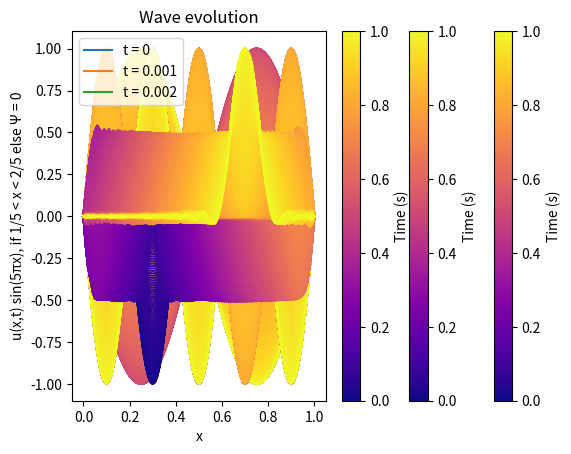
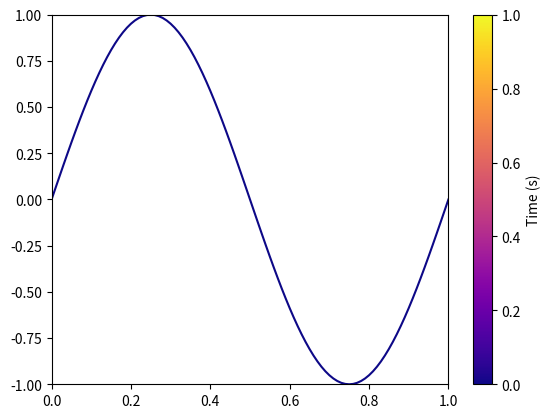
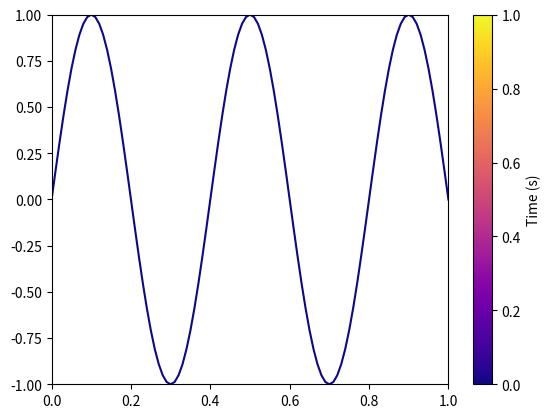
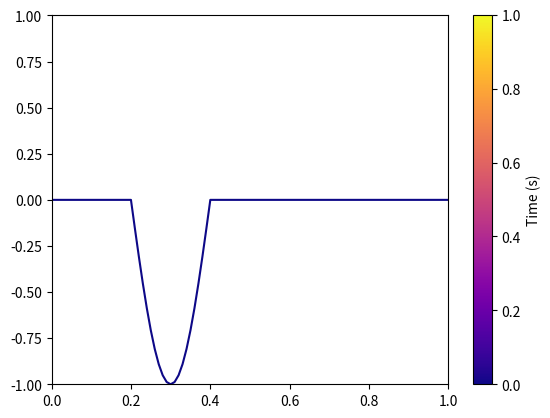

Source code (Python) for these figures, in order:
# Wave Equation
import numpy as np
import matplotlib.pyplot as plt
from matplotlib.animation import FuncAnimation
import matplotlib as mpl

# Question A
# Discretize the wave equation, and write it in a form suitable for implementing in a computer program. 
# Assume that the boundaries are fixed, Ψ(x =0,t) = 0, Ψ(x = L,t) = 0. 
# L is the length of the string. 
# Take L = 1 for simplicity.
# Divide the string in N intervals, so that the interval length is ∆x = L/N. 
# Also consider the boundary cases. 
# If you use Euler’s method, you need to use both Ψ(x,t) and Ψt(x,t) as variables.
# Or use the stepping method from the lectures, which uses Ψ at the two most recent time points to calculate it at the next one.

L = 1 # length of the string
c = 1 # wave speed (m/s)

N = 100 # number of spatial points
dx = L / N # spatial step size
x = np.linspace(0, L, N + 1)
T = 1  # total time of simulation
dt = 0.001         # c * (dt / dx) <= 1 for stability
Nt = int(T / dt) # number of time steps
r = c * (dt / dx) 

u = np.zeros((Nt+1, N+1)) # u[n, i] n = time, i = space
v = np.zeros((Nt+1, N+1))
y = np.zeros((Nt+1, N+1))

u[0, :] = np.sin(2*np.pi*x)
# initial conditions (fixed boundary conditions)
u[0, 0] = 0.0
u[0, -1] = 0.0

v[0, :] = np.sin(5*np.pi*x)
# initial conditions (fixed boundary conditions)
v[0, 0] = 0.0
v[0, -1] = 0.0

y[0, :] = np.where((x > (1/5)) & (x < (2/5)), np.sin(5 * np.pi * x), 0.0)
# initial conditions (fixed boundary conditions)
y[0, 0] = 0.0
y[0, -1] = 0.0

def initial_wave_profile(u, N, r):
    for i in range(1, N):
        # initial wave profile (displacement at time t=1) -> use Taylor expansion to find u[1, i]
        u[1, i] = u[0, i] + 0.5 * r**2 * (u[0, i+1] - 2*u[0, i] + u[0, i-1])
    u[1, 0] = 0.0
    u[1, -1] = 0.0
    return u

def propagate_wave(u, N, Nt, r):
    for n in range(1, Nt):
        for i in range(1, N):
            u[n+1, i] = 2*u[n, i] - u[n-1, i] + r**2 * (u[n, i+1] - 2*u[n, i] + u[n, i-1])
        u[n+1, 0] = 0.0
        u[n+1, -1] = 0.0
    return u 

u = initial_wave_profile(u, N, r)
u = propagate_wave(u, N, Nt, r)
v = initial_wave_profile(v, N, r)
v = propagate_wave(v, N, Nt, r)
y = initial_wave_profile(y, N, r)
y = propagate_wave(y, N, Nt, r)

# Question C
def animate_wave(u_matrix):
    '''
    Function that animates a wave in 2D
    Assumes each row in the u_matrix is one time step

    Params:
    - u_matrix: matrix containing wave over time. Each row represents one time step
    '''
    N_t, N_x = u_matrix.shape
    x = np.linspace(0, 1, N_x)

    step = 5
    frame_indices = np.arange(0, N_t, step)

    fig, ax = plt.subplots()
    line, = ax.plot(x, u_matrix[0])

    # set limits for proper animation
    ax.set_xlim(x.min(), x.max())
    ax.set_ylim(u_matrix.min(), u_matrix.max())

    # Colormap
    cmap = plt.get_cmap('plasma')

    # Colorbar (shows time)
    sm = mpl.cm.ScalarMappable(cmap=cmap, norm=plt.Normalize(vmin=0, vmax=T))
    sm.set_array([])
    cbar = fig.colorbar(sm, ax=plt.gca())
    cbar.set_label('Time (s)')

    def update(frame_idx):
        t = frame_idx * dt
        line.set_ydata(u_matrix[frame_idx]) # make animation faster by *5\
        line.set_color(cmap(t))
        return line,

    ani = FuncAnimation(
        fig,
        update,
        frames=frame_indices,
        interval=50,
        blit=True
    )
    plt.show()

# Question B
def plot_wave(u, eq):
    cmap = plt.get_cmap('plasma', Nt)
    for i in range(0, Nt):
        t = i * dt
        colour = cmap(i)
        plt.plot(x, u[i, :], color = colour)

    sm = mpl.cm.ScalarMappable(cmap=cmap, norm=plt.Normalize(vmin=0, vmax=T))
    sm.set_array([])
    cbar = plt.colorbar(sm, ax=plt.gca())
    cbar.set_label('Time (s)')

    plt.xlabel("x")
    plt.ylabel(f"u(x,t) {eq}")
    plt.title("Wave evolution")
    plt.show()

# plot initial, mid, final
plt.plot(x, u[0, :], label="t = 0")
plt.plot(x, u[1, :], label=f"t = 0.001")
plt.plot(x, u[2, :], label=f"t = 0.002")
plt.legend()
plt.xlabel("x")
plt.ylabel("u(x,t)")
plt.title("Wave evolution")
plt.show()

# Question B
plot_wave(u, 'sin(2πx)')
plot_wave(v, 'sin(5πx)')
plot_wave(y, 'sin(5πx), if 1/5 < x < 2/5 else Ψ = 0')

# Question C
animate_wave(u)
animate_wave(v)
animate_wave(y)


